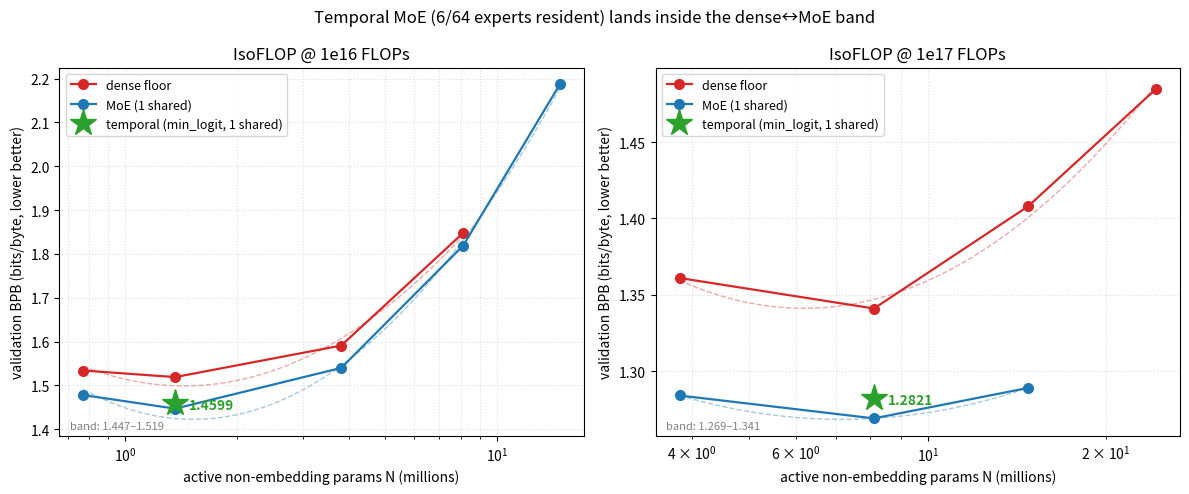

This chart was generated by the following Python code: (Note: this script raises an exception after producing the figure.)
#!/usr/bin/env python3
"""Dense floor vs full-MoE (1 shared) IsoFLOP curves, with the temporal (rolling-residency,
min_logit eviction, 1 shared) points overlaid — one per budget at its compute-optimal shape.

Shows where temporal lands in the dense..MoE quality band. Output: results/phase0/temporal_minlogit_vs_baselines.png
All BPB are measured (results/phase0/log.md); lower is better.
"""
import numpy as np
import matplotlib
matplotlib.use("Agg")
import matplotlib.pyplot as plt

N = {"sm1": 0.770, "s0": 1.361, "s1": 3.812, "s2": 8.115, "s3": 14.774, "s4": 24.292}

MOE = {  # full MoE, 1 shared expert (the s=1 baseline)
    "1e16": {"sm1": 1.478, "s0": 1.447, "s1": 1.540, "s2": 1.819, "s3": 2.187},
    "1e17": {"s1": 1.284, "s2": 1.269, "s3": 1.289},
}
DENSE = {
    "1e16": {"sm1": 1.534, "s0": 1.519, "s1": 1.591, "s2": 1.848},
    "1e17": {"s1": 1.361, "s2": 1.341, "s3": 1.408, "s4": 1.485},
}
# temporal: rolling residency, min_logit eviction, 1 shared (K=6). one point per budget @ optimal shape.
TEMPORAL = {"1e16": ("s0", 1.4599), "1e17": ("s2", 1.2821)}

def pts(d):
    xs = np.array([N[k] for k in d]); ys = np.array([d[k] for k in d])
    o = np.argsort(xs); return xs[o], ys[o]

fig, axes = plt.subplots(1, 2, figsize=(12, 5))
for ax, b in zip(axes, ["1e16", "1e17"]):
    for label, data, color in [("dense floor", DENSE[b], "C3"), ("MoE (1 shared)", MOE[b], "C0")]:
        x, y = pts(data)
        ax.plot(x, y, "o-", color=color, label=label, lw=1.6, ms=7)
        lx = np.log10(x); c = np.polyfit(lx, y, 2); xx = np.linspace(lx.min(), lx.max(), 100)
        ax.plot(10**xx, np.polyval(c, xx), "--", color=color, lw=1, alpha=0.4)
    shape, bpb = TEMPORAL[b]
    ax.plot(N[shape], bpb, "*", color="C2", ms=20, zorder=5,
            label="temporal (min_logit, 1 shared)")
    ax.annotate(f"{bpb:.4f}", (N[shape], bpb), textcoords="offset points",
                xytext=(10, -4), fontsize=10, color="C2", fontweight="bold")
    # band annotation at the optimal shape
    dmin = min(DENSE[b].values()); mmin = min(MOE[b].values())
    ax.annotate(f"band: {mmin:.3f}–{dmin:.3f}", (0.02, 0.02), xycoords="axes fraction",
                fontsize=8, color="gray")
    ax.set_xscale("log")
    ax.set_xlabel("active non-embedding params N (millions)")
    ax.set_ylabel("validation BPB (bits/byte, lower better)")
    ax.set_title(f"IsoFLOP @ {b} FLOPs")
    ax.grid(True, which="both", ls=":", alpha=0.4)
    ax.legend(fontsize=9)
fig.suptitle("Temporal MoE (6/64 experts resident) lands inside the dense↔MoE band", fontsize=12)
fig.tight_layout()
fig.savefig("results/phase0/temporal_minlogit_vs_baselines.png", dpi=130)
print("wrote results/phase0/temporal_minlogit_vs_baselines.png")
